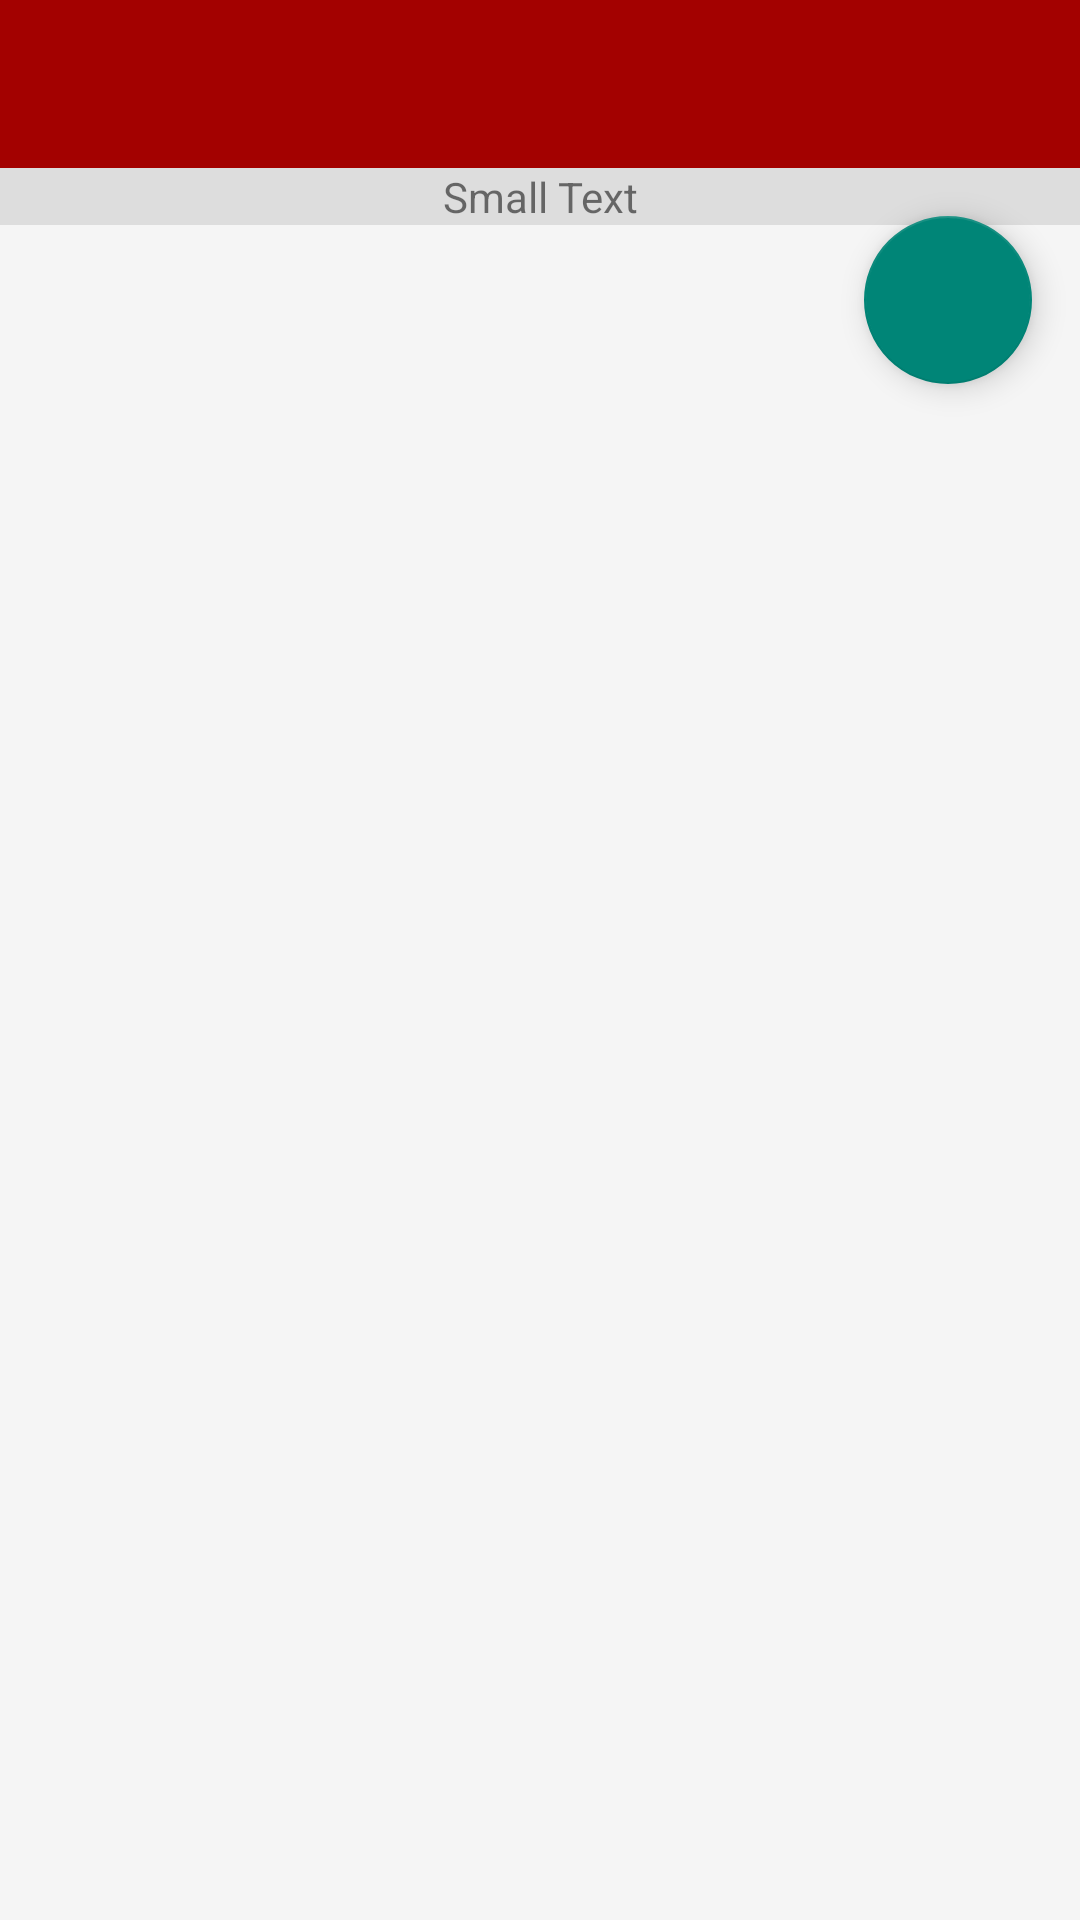

Layout XML and referenced resources for this Android screen:
<!-- AndroidManifest.xml: application theme AppTheme -->
<!-- res/layout/activity_device_selection.xml -->
<?xml version="1.0" encoding="utf-8"?>
<LinearLayout xmlns:android="http://schemas.android.com/apk/res/android"
    android:orientation="vertical"
    android:layout_width="match_parent"
    android:layout_height="match_parent">

    <android.support.design.widget.AppBarLayout
        android:layout_height="wrap_content"
        android:layout_width="match_parent">

        <android.support.v7.widget.Toolbar
            android:id="@+id/ds_toolbar"
            android:layout_width="match_parent"
            android:layout_height="?attr/actionBarSize"
            android:theme="@style/AppActionBarStyle"
            android:popupTheme="@style/AppActionBarStyle" />

        <RelativeLayout
            android:layout_width="match_parent"
            android:layout_height="match_parent">

            <LinearLayout
                android:layout_width="match_parent"
                android:layout_height="match_parent"
                android:orientation="vertical">

                <TextView
                    android:layout_width="match_parent"
                    android:layout_height="wrap_content"
                    android:textAppearance="?android:attr/textAppearanceSmall"
                    android:text="Small Text"
                    android:id="@+id/textViewScanStatus"
                    android:background="@color/tabbackground"
                    android:gravity="center" />

                <ListView
                    android:layout_width="match_parent"
                    android:layout_height="wrap_content"
                    android:id="@+id/listView_deviceselection"
                    android:divider="#e7e5ec"
                    android:dividerHeight="2dp"/>
            </LinearLayout>

            <android.support.design.widget.FloatingActionButton
                android:id="@+id/fab_blescan"
                android:layout_width="wrap_content"
                android:layout_height="wrap_content"
                android:layout_alignParentRight="true"
                android:layout_alignParentTop="true"
                android:layout_margin="16dp"
                android:scaleType="center"
                android:elevation="8dp"
                android:src="@drawable/ic_action_refresh"
                android:clickable="true" />

        </RelativeLayout>

    </android.support.design.widget.AppBarLayout>

</LinearLayout>
<!-- resources referenced by this layout -->
<resources>
  <color name="tabbackground">#dddddd</color>
  <style name="AppActionBarStyle" parent="Theme.AppCompat">
          
          <item name="android:background">@color/actionbarbackground</item>
      </style>
  <style name="AppTheme" parent="Theme.AppCompat.Light.NoActionBar">
      </style>
  <color name="actionbarbackground">#a30100</color>
</resources>
